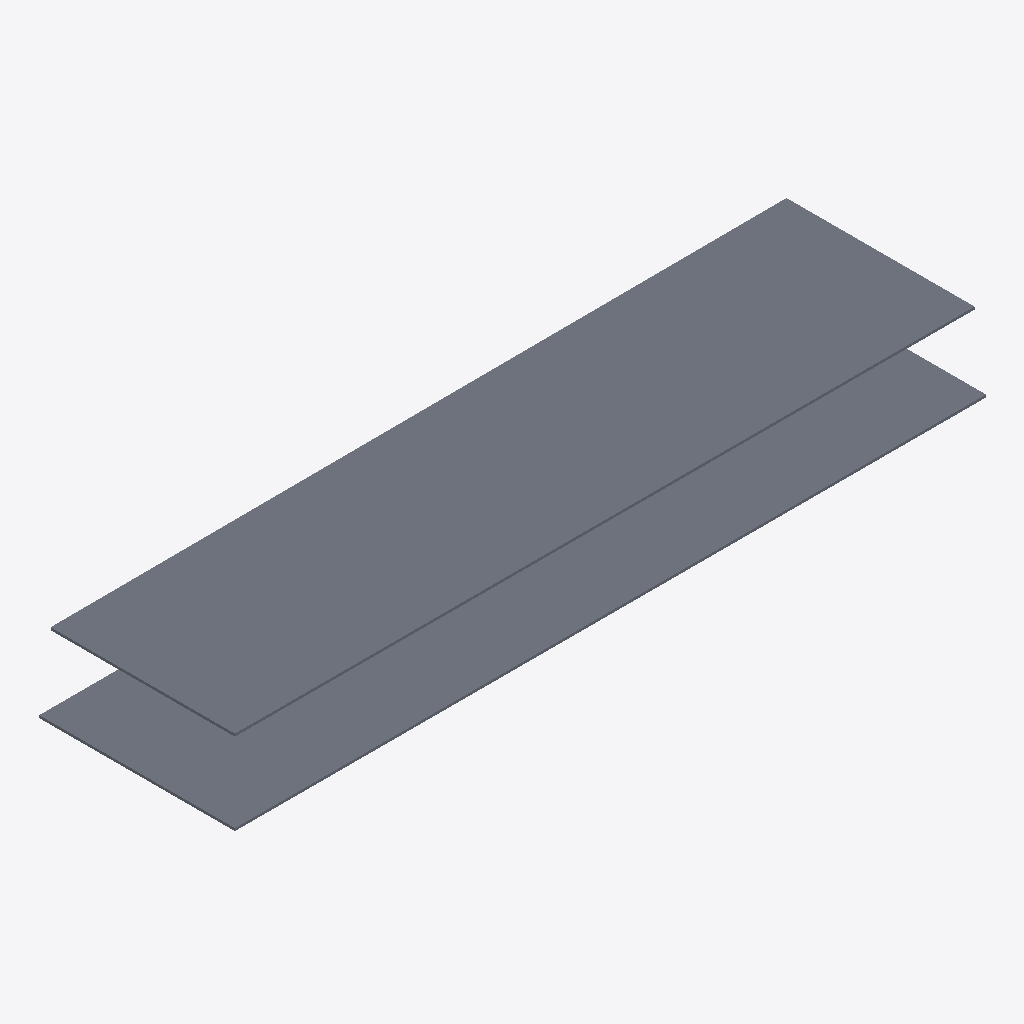
Isometric view of an IFC building model (IFC-SPF (STEP), schema IFC4, length unit millimetre), seen from the south-west, elements coloured by IFC class: 2 slabs (grey).
Extent 59.3 m × 15.6 m × 6.2 m (x, y, z). Storeys (2): 1 at 0.00 m; 2 at 3.01 m. Elements (2): 2 IfcSlab.

HEADER;
FILE_DESCRIPTION(('ViewDefinition [Renga View]'),'2;1');
FILE_NAME('ofisRNPIFCRELISCONSTRUCT.ifc','2023-04-10T18:41:33',('vstar'),(''),'IfcPlusPlus','Renga 5.9.48395.0','');
FILE_SCHEMA(('IFC4'));
ENDSEC;
DATA;
#28=IFCPROJECT('21TEaxodjBnwNjgMembgig',$,$,$,$,$,$,(#5),#27);
#34=IFCSITE('113ZChXg9TIAfgSrEOVR1w',$,$,$,$,#33,$,$,.ELEMENT.,$,$,$,$,$);
#40=IFCBUILDING('3UJDogBkroGxhJvtR5EBWS',$,$,$,$,#39,$,$,.ELEMENT.,$,$,$);
#51=IFCBUILDINGSTOREY('3BHfKzxrP0Z8DSVYVKbZdS',$,'1',$,$,#50,$,$,.ELEMENT.,0.0);
#57=IFCBUILDINGSTOREY('059JSdQDvClB29wRghw5KJ',$,'2',$,$,#56,$,$,.ELEMENT.,3010.612933195752);
#81=IFCSLAB('1ENp2bCurBCwsjVP7zteb8',$,'Перекрытие: 200,00 мм',$,$,#86,#97,$,.FLOOR.);
#59=IFCSLAB('3N5OdaAYb43A5tpz3$5onE',$,'Перекрытие: 200,00 мм',$,$,#64,#75,$,.FLOOR.);
ENDSEC;
